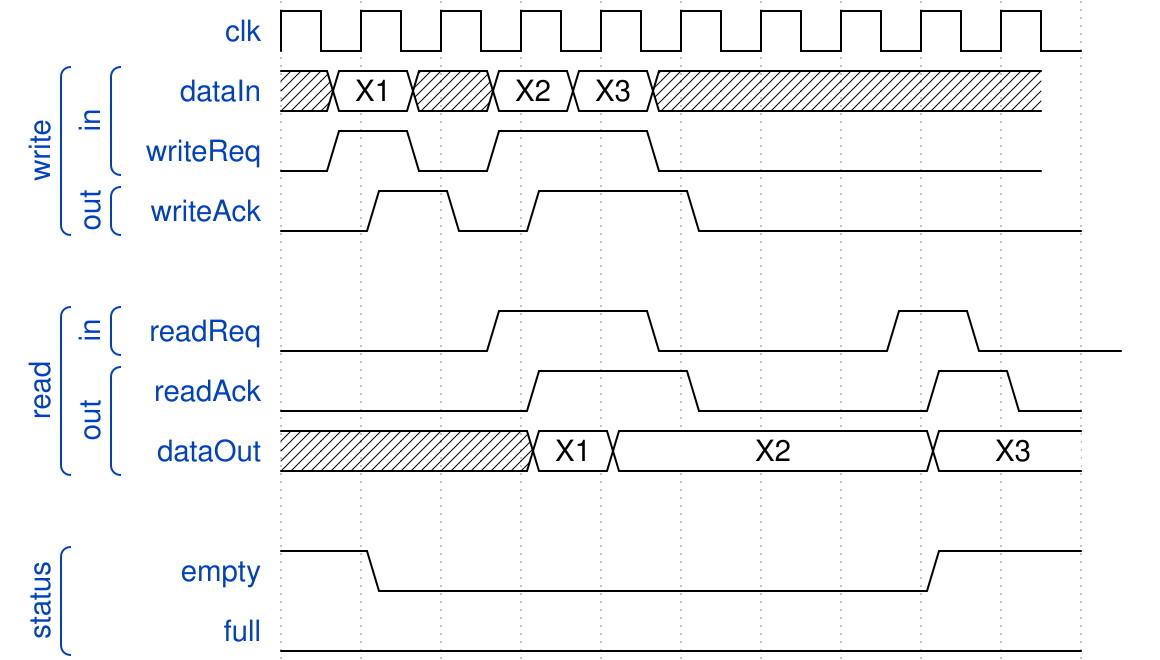

Here is a digital timing diagram. Give the WaveJSON source that produces it.

{signal: [
  {name: 'clk',	 		wave: 'p.........'},
  ["write",
   ["in",
    {name: 'dataIn',	wave: 'x2x22x....', data:"X1 X2 X3", phase:0.5},
    {name: 'writeReq',	wave: '0101.0....', phase: 0.5}
   ],
   ["out",
    {name: 'writeAck',  wave: '0101.0....'}
   ]
  ],
  {},
  ["read",
   ["in",
    
    {name: 'readReq',	wave: '0..1.0..10.', phase: 0.5}
   ],
   ["out",
    {name: 'readAck',   wave: '0..1.0..10'},
    {name: 'dataOut',	wave: 'x..22...2.', data:'X1 X2 X3'}
   ]
  ],
  {},
  ["status",
   {name: 'empty',		wave: '10......1.'},
   {name: 'full',		wave: '0.........'}
  ]
]}
